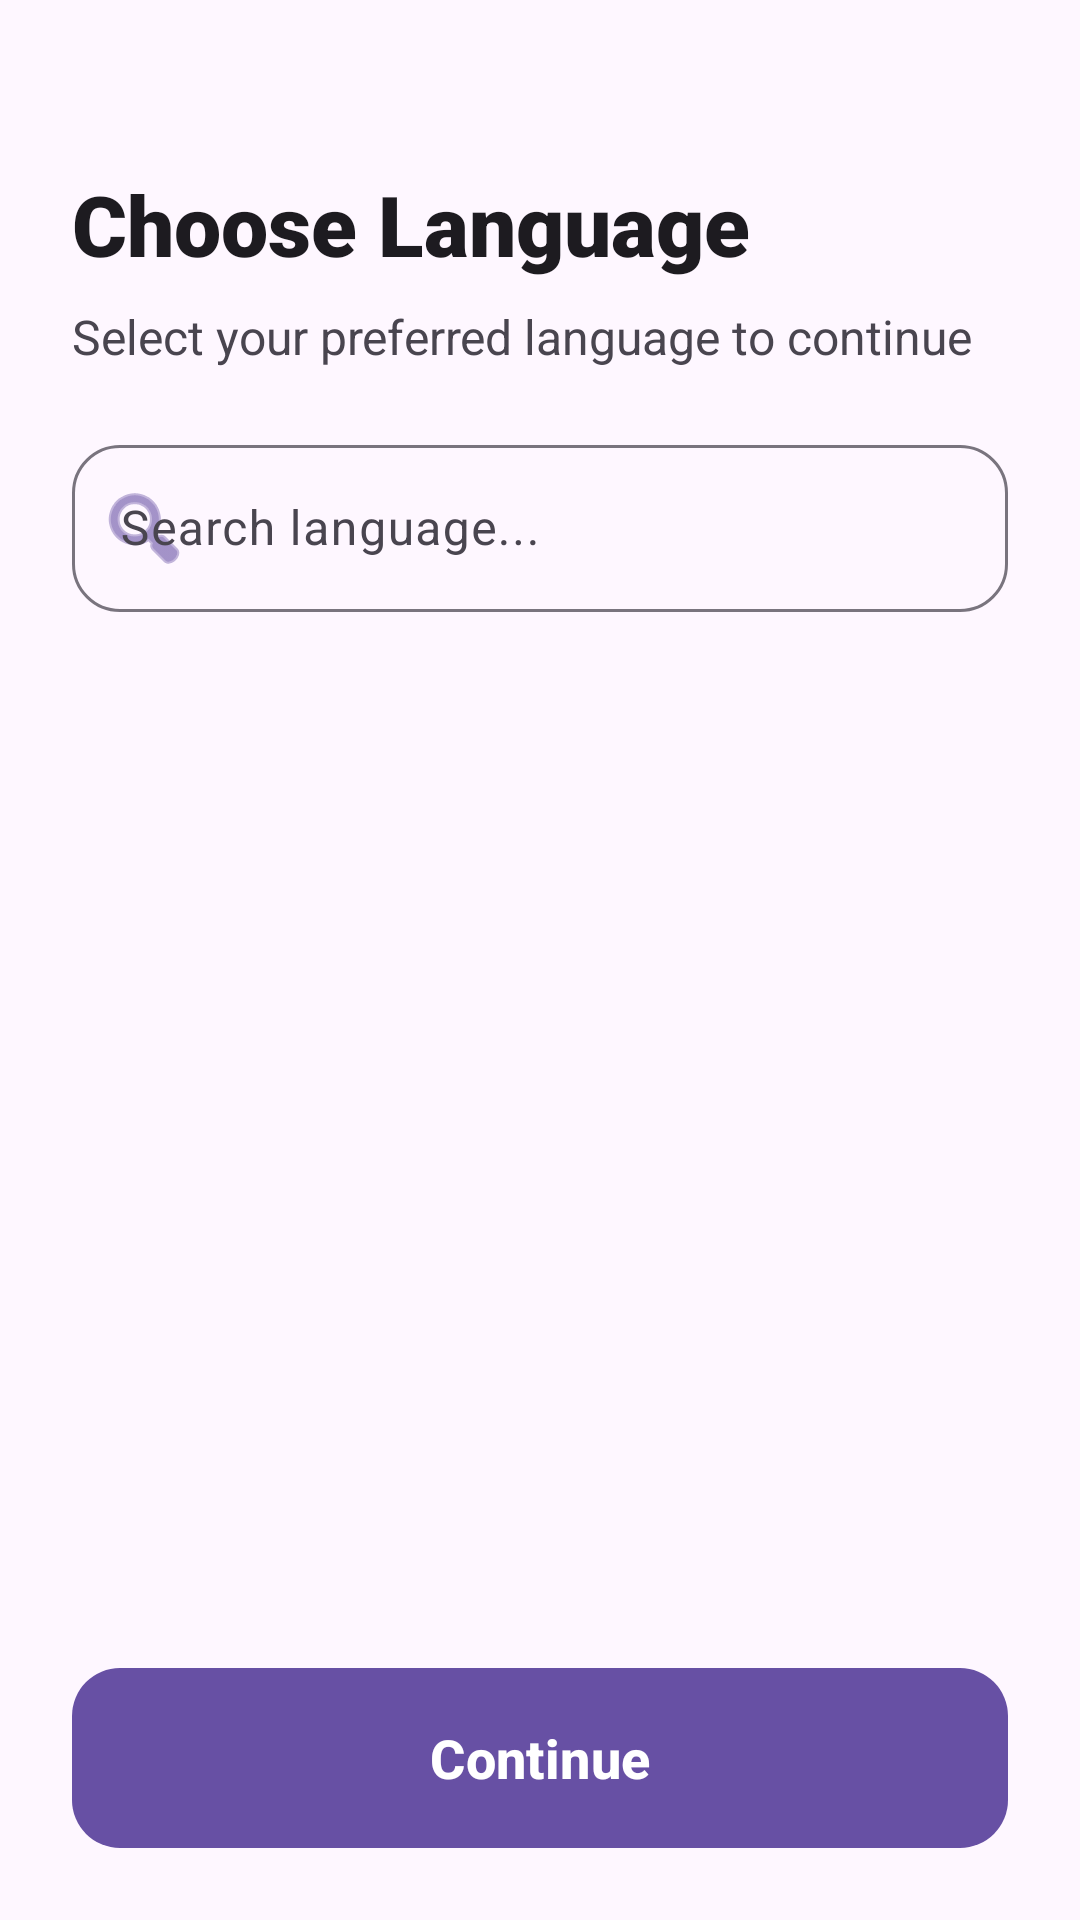

Reconstruct the res/layout file that produces this screen, plus the resources it refers to.
<!-- AndroidManifest.xml: application theme Theme.VaruShopRetailer -->
<!-- res/layout/activity_language_selection.xml -->
<?xml version="1.0" encoding="utf-8"?>
<androidx.constraintlayout.widget.ConstraintLayout xmlns:android="http://schemas.android.com/apk/res/android"
    xmlns:app="http://schemas.android.com/apk/res-auto"
    xmlns:tools="http://schemas.android.com/tools"
    android:layout_width="match_parent"
    android:layout_height="match_parent"
    android:background="?attr/colorSurface"
    android:padding="24dp">

    <TextView
        android:id="@+id/tvTitle"
        android:layout_width="wrap_content"
        android:layout_height="wrap_content"
        android:layout_marginTop="32dp"
        android:fontFamily="sans-serif-black"
        android:text="@string/choose_language"
        android:textColor="?attr/colorOnSurface"
        android:textSize="28sp"
        app:layout_constraintStart_toStartOf="parent"
        app:layout_constraintTop_toTopOf="parent" />

    <TextView
        android:id="@+id/tvSubtitle"
        android:layout_width="wrap_content"
        android:layout_height="wrap_content"
        android:layout_marginTop="8dp"
        android:text="@string/select_your_preferred_language_to_continue"
        android:textColor="?attr/colorOnSurfaceVariant"
        android:textSize="16sp"
        app:layout_constraintStart_toStartOf="parent"
        app:layout_constraintTop_toBottomOf="@id/tvTitle" />

    <com.google.android.material.textfield.TextInputLayout
        android:id="@+id/searchLayout"
        style="@style/Widget.Material3.TextInputLayout.OutlinedBox"
        android:layout_width="match_parent"
        android:layout_height="wrap_content"
        android:layout_marginTop="20dp"
        android:hint="@string/search_language"
        app:boxCornerRadiusBottomEnd="16dp"
        app:boxCornerRadiusBottomStart="16dp"
        app:boxCornerRadiusTopEnd="16dp"
        app:boxCornerRadiusTopStart="16dp"
        app:endIconMode="clear_text"
        app:endIconTint="?attr/colorOnSurfaceVariant"
        app:layout_constraintTop_toBottomOf="@id/tvSubtitle"
        app:startIconDrawable="@android:drawable/ic_menu_search"
        app:startIconTint="?attr/colorPrimary">

        <com.google.android.material.textfield.TextInputEditText
            android:id="@+id/etSearch"
            android:layout_width="match_parent"
            android:layout_height="wrap_content"
            android:inputType="text"
            android:textColor="?attr/colorOnSurface" />
    </com.google.android.material.textfield.TextInputLayout>

    <androidx.recyclerview.widget.RecyclerView
        android:id="@+id/rvLanguages"
        android:layout_width="0dp"
        android:layout_height="0dp"
        android:layout_marginTop="12dp"
        android:layout_marginBottom="16dp"
        android:clipToPadding="false"
        android:paddingBottom="12dp"
        app:layout_constraintBottom_toTopOf="@id/btnContinue"
        app:layout_constraintEnd_toEndOf="parent"
        app:layout_constraintStart_toStartOf="parent"
        app:layout_constraintTop_toBottomOf="@+id/searchLayout"
        tools:listitem="@layout/item_language" />

    <LinearLayout
        android:id="@+id/layoutNoResults"
        android:layout_width="wrap_content"
        android:layout_height="wrap_content"
        android:gravity="center"
        android:orientation="vertical"
        android:visibility="gone"
        app:layout_constraintBottom_toBottomOf="@id/rvLanguages"
        app:layout_constraintEnd_toEndOf="parent"
        app:layout_constraintStart_toStartOf="parent"
        app:layout_constraintTop_toTopOf="@id/rvLanguages">

        <ImageView
            android:layout_width="100dp"
            android:layout_height="100dp"
            android:alpha="0.5"
            android:contentDescription="@string/search"
            android:src="@android:drawable/ic_menu_search"
            app:tint="?attr/colorOutline" />

        <TextView
            android:layout_width="wrap_content"
            android:layout_height="wrap_content"
            android:layout_marginTop="8dp"
            android:text="@string/no_language_found"
            android:textColor="?attr/colorOutline"
            android:textSize="16sp"
            android:textStyle="bold" />
    </LinearLayout>

    <com.google.android.material.button.MaterialButton
        android:id="@+id/btnContinue"
        android:layout_width="match_parent"
        android:layout_height="60dp"
        android:insetTop="0dp"
        android:insetBottom="0dp"
        android:text="@string/proceed"
        android:textAllCaps="false"
        android:textSize="18sp"
        android:textStyle="bold"
        app:backgroundTint="?attr/colorPrimary"
        app:cornerRadius="16dp"
        app:layout_constraintBottom_toBottomOf="parent" />

</androidx.constraintlayout.widget.ConstraintLayout>
<!-- res/layout/item_language.xml (included above) -->
<?xml version="1.0" encoding="utf-8"?>
<com.google.android.material.card.MaterialCardView xmlns:android="http://schemas.android.com/apk/res/android"
    xmlns:app="http://schemas.android.com/apk/res-auto"
    xmlns:tools="http://schemas.android.com/tools"
    android:id="@+id/cardLanguage"
    android:layout_width="match_parent"
    android:layout_height="wrap_content"
    android:layout_marginHorizontal="4dp"
    android:layout_marginVertical="6dp"
    android:checkable="true"
    android:clickable="true"
    android:focusable="true"
    app:cardBackgroundColor="@color/language_card_bg_selector"
    app:cardCornerRadius="16dp"
    app:cardElevation="0dp"
    app:strokeColor="@color/language_card_stroke_selector"
    app:strokeWidth="1.5dp">

    <LinearLayout
        android:layout_width="match_parent"
        android:layout_height="wrap_content"
        android:gravity="center_vertical"
        android:orientation="horizontal"
        android:padding="16dp">

        <TextView
            android:id="@+id/tvFlag"
            android:layout_width="44dp"
            android:layout_height="44dp"
            android:background="@drawable/bg_flag_circle"
            android:gravity="center"
            android:textSize="22sp"
            tools:text="🇺🇸" />

        <TextView
            android:id="@+id/tvLanguageName"
            android:layout_width="0dp"
            android:layout_height="wrap_content"
            android:layout_marginStart="16dp"
            android:layout_weight="1"
            android:textColor="?attr/colorOnSurface"
            android:textSize="17sp"
            android:textStyle="bold"
            tools:text="English" />

        <RadioButton
            android:id="@+id/radioSelect"
            android:layout_width="wrap_content"
            android:layout_height="wrap_content"
            android:layout_gravity="center"
            android:buttonTint="?attr/colorPrimary"
            android:clickable="false"
            android:focusable="false" />

    </LinearLayout>
</com.google.android.material.card.MaterialCardView>
<!-- resources referenced by this layout -->
<resources>
  <!-- drawable bg_flag_circle (drawable) -->
  <?xml version="1.0" encoding="utf-8"?>
  <shape xmlns:android="http://schemas.android.com/apk/res/android"
      android:shape="oval">
      <solid android:color="?attr/colorSecondaryContainer" />
      <size android:width="44dp" android:height="44dp" />
  </shape>
  <string name="choose_language">Choose Language</string>
  <string name="no_language_found">No language found</string>
  <string name="proceed">Continue</string>
  <string name="search">Search</string>
  <string name="search_language">Search language...</string>
  <string name="select_your_preferred_language_to_continue">Select your preferred language to continue</string>
  <style name="Theme.VaruShopRetailer" parent="Base.Theme.VaruShopRetailer" />
  <style name="Base.Theme.VaruShopRetailer" parent="Theme.Material3.DayNight.NoActionBar" />
</resources>
